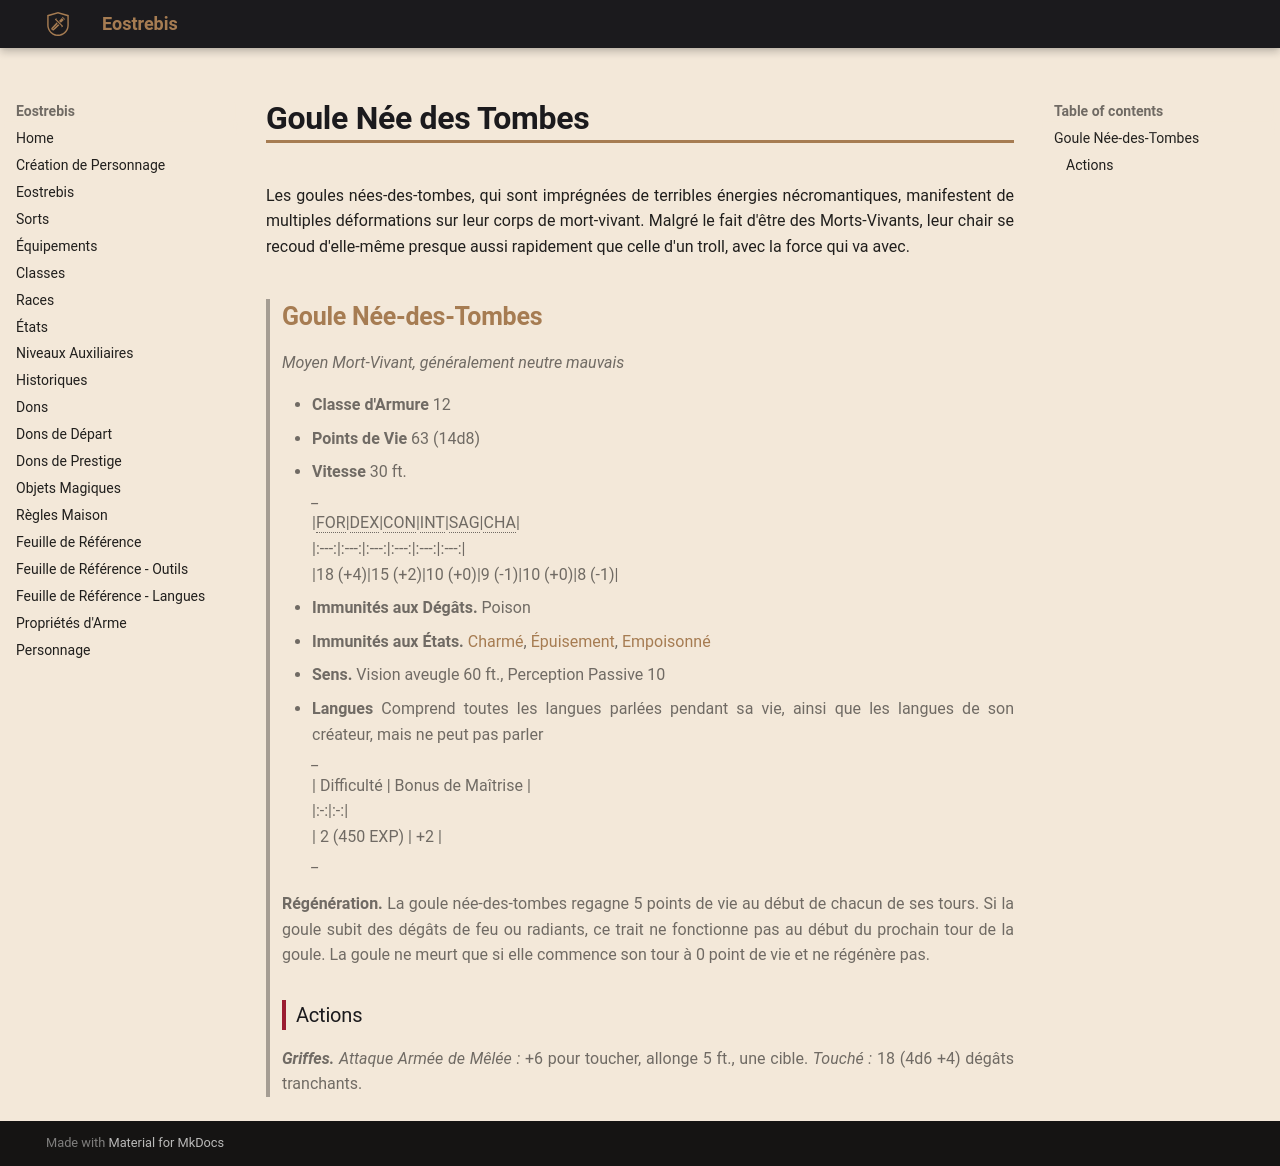

repository: Eostrebis/5e.VF · page: classes/Nécromancien/Thralls/Goule Née-des-Tombes/index.html · generator: mkdocs

---
writing_status: finished
---
Les goules nées-des-tombes, qui sont imprégnées de terribles énergies nécromantiques, manifestent de multiples déformations sur leur corps de mort-vivant. Malgré le fait d'être des Morts-Vivants, leur chair se recoud d'elle-même presque aussi rapidement que celle d'un troll, avec la force qui va avec.


> ## Goule Née-des-Tombes
>*Moyen Mort-Vivant, généralement neutre mauvais*
>
>- **Classe d'Armure** 12
>- **Points de Vie** 63 (14d8)
>- **Vitesse** 30 ft.
>*_*
>|FOR|DEX|CON|INT|SAG|CHA|
>|:---:|:---:|:---:|:---:|:---:|:---:|
>|18 (+4)|15 (+2)|10 (+0)|9 (-1)|10 (+0)|8 (-1)|
> 
> - **Immunités aux Dégâts.** Poison
> - **Immunités aux États.** [[Charmé]], [[Épuisement]], [[Empoisonné]]
> - **Sens.** Vision aveugle 60 ft., Perception Passive 10
> - **Langues** Comprend toutes les langues parlées pendant sa vie, ainsi que les langues de son créateur, mais ne peut pas parler
>*_*
> | Difficulté | Bonus de Maîtrise |
> |:-:|:-:|
> | 2 (450 EXP) | +2 |
>*_*
>
> **Régénération.** La goule née-des-tombes regagne 5 points de vie au début de chacun de ses tours. Si la goule subit des dégâts de feu ou radiants, ce trait ne fonctionne pas au début du prochain tour de la goule. La goule ne meurt que si elle commence son tour à 0 point de vie et ne régénère pas. 
>
>### Actions
>***Griffes.*** *Attaque Armée de Mêlée :* +6 pour toucher, allonge 5 ft., une cible. *Touché :* 18 (4d6 +4) dégâts tranchants.
